Run: headless pygame with SDL's dummy video driver; simulated clock (each Clock.tick advances the game by its frame time, no real sleeping); random seed 0; keys injected as events and as key.get_pressed() state; mouse plan: one left click at the window centre at the start of phase 2, then a move to the lower-right quarter at the start of phase 3; restart key C tapped at the start of phases 3 and 4.
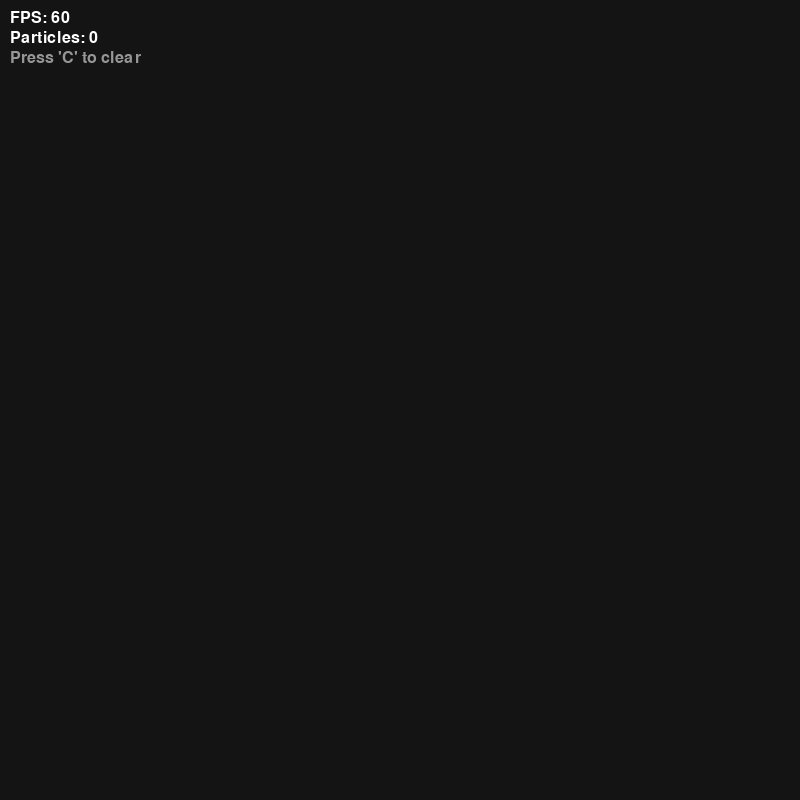
Frame 1 of 4 · flips 1–60 · no input
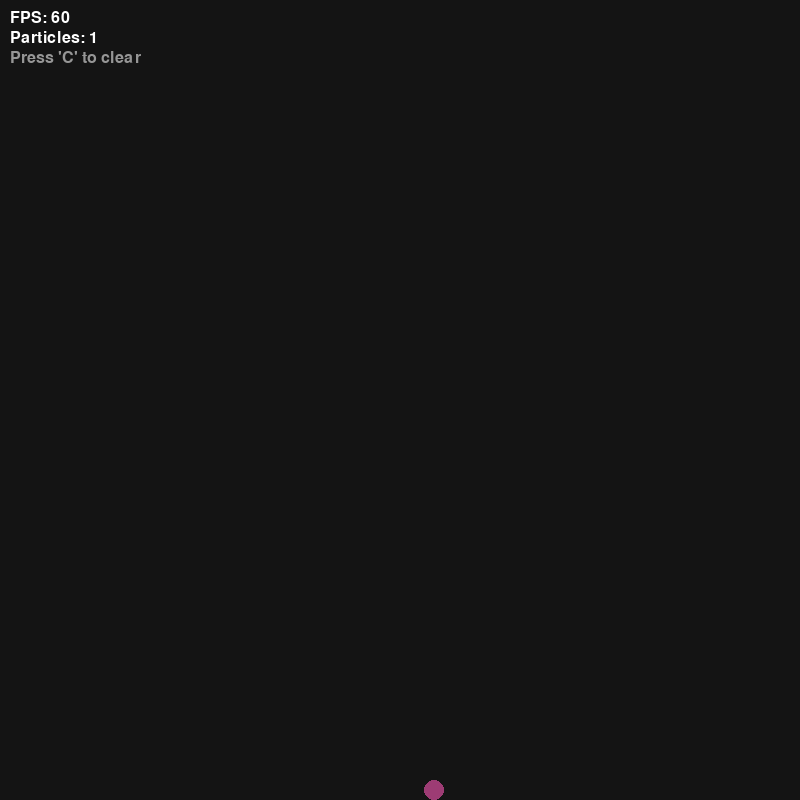
Frame 2 of 4 · flips 61–180 · clicked the window centre · tapped SPACE, RETURN · held RIGHT (→), D
Frame 3 of 4 · flips 181–300 · moved the mouse to the lower-right quarter · tapped C · held DOWN (↓), S · screen same as frame 1, image omitted
Frame 4 of 4 · flips 301–420 · tapped C · held LEFT (←), A, UP (↑), W · screen unchanged from frame 3, image omitted

The pygame program that drew these frames:

import random
import pygame

# Initialize engine & create window
pygame.init()
SCREEN_WIDTH, SCREEN_HEIGHT = 800, 800
screen = pygame.display.set_mode((SCREEN_WIDTH, SCREEN_HEIGHT))
pygame.display.set_caption("2D Particle Physics Engine")
clock = pygame.time.Clock()


class Particle:

    def __init__(self, x, y):
        self.pos = pygame.math.Vector2(x, y)
        self.radius = 10
        self.vel = pygame.math.Vector2(
            random.uniform(-4, 4),  # Random horizontal spray
            random.uniform(-5, -1),  # Upward pop
        )
        self.color = (
            random.randint(50, 255),
            random.randint(50, 255),
            random.randint(50, 255),
        )

    def update(self, dt=1.0):
        # 1. Apply Gravity (scaled by sub-step delta time)
        self.vel.y += 0.5 * dt

        # 2. Air Drag
        self.vel.x *= 0.99
        self.vel.y *= 0.99

        # 3. Update Position
        self.pos += self.vel * dt

        # 4. Floor Boundary & Ground Friction
        if self.pos.y + self.radius >= SCREEN_HEIGHT:
            self.pos.y = SCREEN_HEIGHT - self.radius
            self.vel.y *= -0.8
            self.vel.x *= 0.9

            # Micro-jitter mitigation
            if abs(self.vel.y) < 0.5:
                self.vel.y = 0
            if abs(self.vel.x) < 0.1:
                self.vel.x = 0

        # 5. Ceiling Boundary
        if self.pos.y - self.radius <= 0:
            self.pos.y = self.radius
            self.vel.y *= -0.8

        # 6. Left Wall Boundary
        if self.pos.x - self.radius <= 0:
            self.pos.x = self.radius
            self.vel.x *= -0.8

        # 7. Right Wall Boundary
        if self.pos.x + self.radius >= SCREEN_WIDTH:
            self.pos.x = SCREEN_WIDTH - self.radius
            self.vel.x *= -0.8

    def draw(self, surface):
        pygame.draw.circle(surface, self.color, self.pos, self.radius)


def handle_collisions(particles):
    restitution = 0.8  # Bounciness factor

    for i in range(len(particles)):
        for j in range(i + 1, len(particles)):
            p1 = particles[i]
            p2 = particles[j]

            delta = p2.pos - p1.pos
            dist = delta.length()

            # Guard against zero distance (spawning on identical pixel)
            if dist == 0:
                delta = pygame.math.Vector2(0.001, 0)
                dist = 0.001

            min_dist = p1.radius + p2.radius

            # Check for overlap
            if dist < min_dist:
                normal = delta / dist
                overlap = min_dist - dist

                # 1. Positional Separation
                p1.pos -= normal * (overlap / 2)
                p2.pos += normal * (overlap / 2)

                # 2. Velocity Response
                relative_velocity = p2.vel - p1.vel
                vel_along_normal = relative_velocity.dot(normal)

                if vel_along_normal < 0:
                    j_scalar = -(1 + restitution) * vel_along_normal / 2
                    impulse = j_scalar * normal

                    p1.vel -= impulse
                    p2.vel += impulse


particles = []
font = pygame.font.SysFont(None, 24)
running = True

while running:
    # 1. EVENT HANDLING
    for event in pygame.event.get():
        if event.type == pygame.QUIT:
            running = False
        elif event.type == pygame.MOUSEBUTTONDOWN:
            mouse_x, mouse_y = event.pos
            if len(particles) < 300:  # Cap particle count for performance
                particles.append(Particle(mouse_x, mouse_y))
        elif event.type == pygame.KEYDOWN:
            if event.key == pygame.K_c:
                particles.clear()  # Press 'C' to clear screen

    # 2. PHYSICS UPDATE (Sub-stepping loop)
    sub_steps = 8
    dt = 1.0 / sub_steps
    for _ in range(sub_steps):
        for p in particles:
            p.update(dt)
        handle_collisions(particles)

    # 3. RENDER
    screen.fill((20, 20, 20))  # Background

    for p in particles:
        p.draw(screen)

    # Render HUD
    fps_text = font.render(
        f"FPS: {int(clock.get_fps())}", True, (255, 255, 255)
    )
    count_text = font.render(
        f"Particles: {len(particles)}", True, (255, 255, 255)
    )
    clear_text = font.render("Press 'C' to clear", True, (150, 150, 150))

    screen.blit(fps_text, (10, 10))
    screen.blit(count_text, (10, 30))
    screen.blit(clear_text, (10, 50))

    # 4. REFRESH & TICK
    pygame.display.flip()
    clock.tick(60)

pygame.quit()
